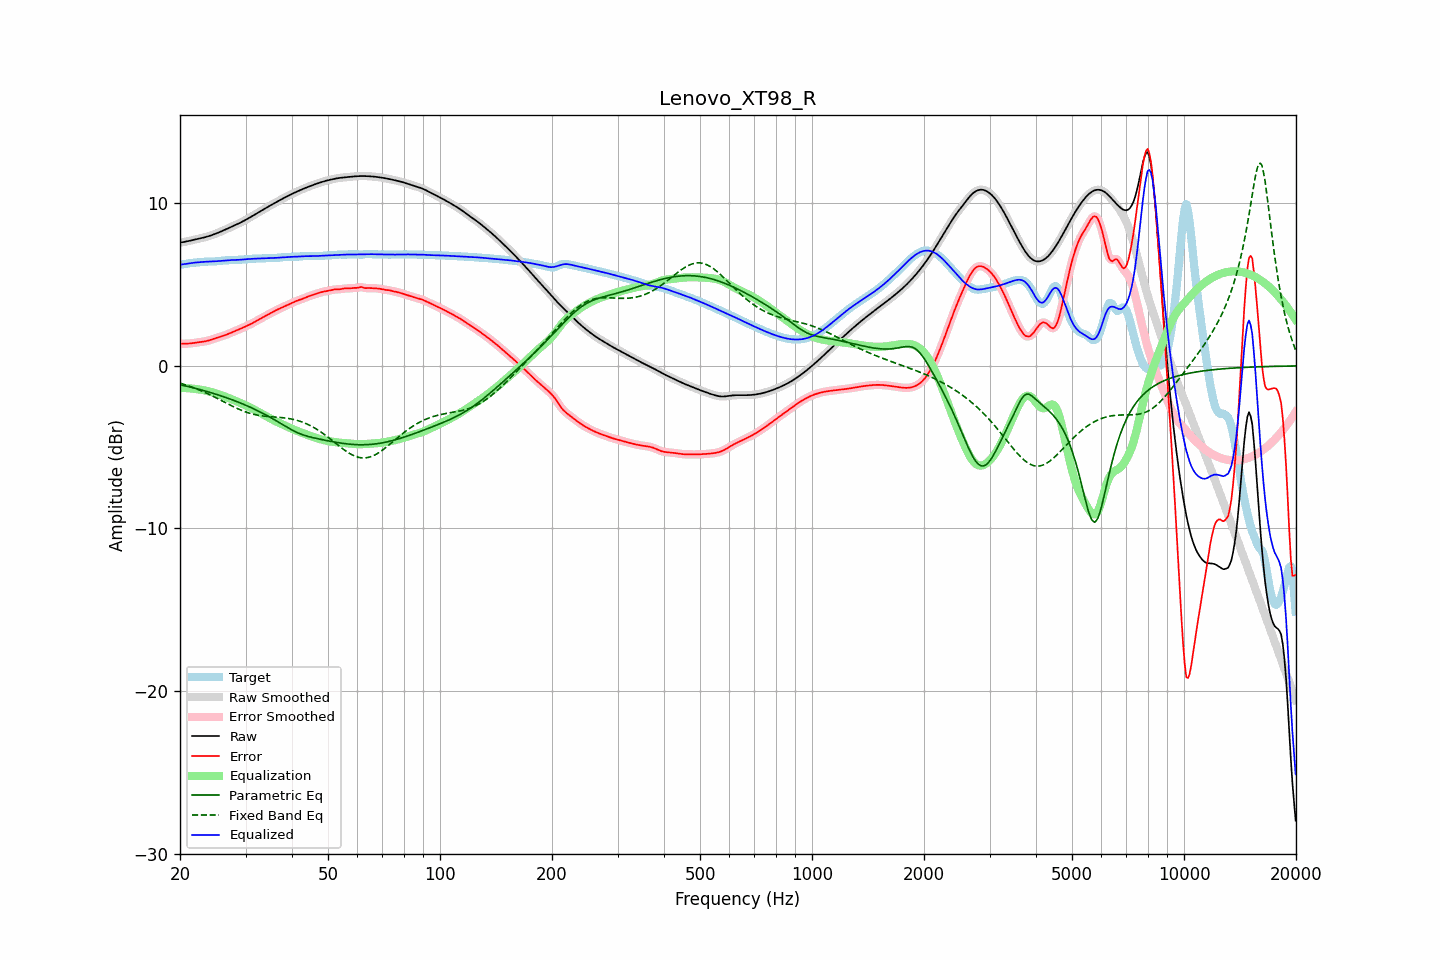

The file beside this chart, header and first rows:
frequency, raw, error, smoothed, error_smoothed, equalization, parametric_eq, fixed_band_eq, equalized_raw, equalized_smoothed, target
20.00, 7.58, 1.36, 7.58, 1.36, -1.36, -1.16, -1.06, 6.22, 6.22, 6.22
20.20, 7.60, 1.36, 7.60, 1.36, -1.36, -1.18, -1.09, 6.24, 6.24, 6.23
20.40, 7.61, 1.36, 7.61, 1.36, -1.36, -1.20, -1.12, 6.25, 6.25, 6.25
20.61, 7.63, 1.36, 7.63, 1.36, -1.36, -1.23, -1.15, 6.27, 6.27, 6.27
20.81, 7.65, 1.37, 7.65, 1.37, -1.37, -1.25, -1.19, 6.28, 6.28, 6.29
21.02, 7.67, 1.37, 7.67, 1.37, -1.37, -1.27, -1.22, 6.30, 6.30, 6.30
21.23, 7.70, 1.38, 7.69, 1.38, -1.38, -1.30, -1.25, 6.31, 6.31, 6.32
21.44, 7.72, 1.39, 7.72, 1.39, -1.39, -1.32, -1.29, 6.33, 6.33, 6.33
21.66, 7.74, 1.40, 7.74, 1.40, -1.40, -1.34, -1.33, 6.34, 6.34, 6.34
21.87, 7.76, 1.41, 7.76, 1.41, -1.41, -1.37, -1.36, 6.35, 6.35, 6.35
22.09, 7.78, 1.43, 7.78, 1.43, -1.43, -1.39, -1.40, 6.36, 6.36, 6.36
22.31, 7.81, 1.44, 7.81, 1.44, -1.44, -1.42, -1.44, 6.37, 6.37, 6.36
22.54, 7.83, 1.46, 7.83, 1.46, -1.45, -1.45, -1.48, 6.38, 6.38, 6.37
22.76, 7.85, 1.47, 7.85, 1.47, -1.47, -1.47, -1.52, 6.39, 6.39, 6.38
22.99, 7.87, 1.48, 7.87, 1.48, -1.48, -1.50, -1.57, 6.39, 6.39, 6.39
23.22, 7.90, 1.50, 7.90, 1.50, -1.50, -1.53, -1.61, 6.40, 6.40, 6.40
23.45, 7.93, 1.52, 7.93, 1.52, -1.52, -1.55, -1.65, 6.41, 6.41, 6.41
23.69, 7.95, 1.54, 7.95, 1.54, -1.54, -1.58, -1.70, 6.41, 6.41, 6.42
23.92, 7.98, 1.57, 7.98, 1.57, -1.57, -1.61, -1.75, 6.41, 6.41, 6.42
24.16, 8.02, 1.60, 8.02, 1.60, -1.60, -1.64, -1.79, 6.42, 6.42, 6.42
24.40, 8.05, 1.63, 8.05, 1.63, -1.63, -1.67, -1.84, 6.42, 6.42, 6.42
24.65, 8.09, 1.66, 8.09, 1.66, -1.66, -1.70, -1.89, 6.43, 6.43, 6.42
24.89, 8.12, 1.70, 8.12, 1.70, -1.69, -1.73, -1.94, 6.43, 6.43, 6.43
25.14, 8.16, 1.73, 8.16, 1.73, -1.72, -1.76, -1.99, 6.44, 6.44, 6.44
25.39, 8.20, 1.76, 8.20, 1.76, -1.75, -1.80, -2.04, 6.45, 6.45, 6.44
25.65, 8.24, 1.79, 8.24, 1.79, -1.79, -1.83, -2.09, 6.46, 6.46, 6.46
25.91, 8.29, 1.82, 8.29, 1.82, -1.82, -1.86, -2.14, 6.47, 6.47, 6.47
26.16, 8.33, 1.85, 8.33, 1.85, -1.85, -1.89, -2.20, 6.48, 6.48, 6.48
26.43, 8.38, 1.89, 8.38, 1.89, -1.89, -1.93, -2.25, 6.49, 6.49, 6.49
26.69, 8.42, 1.92, 8.42, 1.92, -1.93, -1.96, -2.30, 6.49, 6.49, 6.50
26.96, 8.46, 1.96, 8.46, 1.96, -1.96, -2.00, -2.35, 6.50, 6.50, 6.50
27.23, 8.51, 2.01, 8.51, 2.01, -2.00, -2.03, -2.40, 6.50, 6.50, 6.50
27.50, 8.55, 2.05, 8.55, 2.05, -2.05, -2.07, -2.45, 6.51, 6.51, 6.51
27.77, 8.60, 2.09, 8.60, 2.09, -2.09, -2.11, -2.50, 6.51, 6.51, 6.51
28.05, 8.64, 2.13, 8.64, 2.13, -2.13, -2.14, -2.55, 6.51, 6.51, 6.51
28.33, 8.69, 2.17, 8.69, 2.17, -2.17, -2.18, -2.59, 6.52, 6.52, 6.52
28.62, 8.73, 2.21, 8.73, 2.21, -2.21, -2.22, -2.64, 6.52, 6.52, 6.52
28.90, 8.78, 2.25, 8.78, 2.25, -2.26, -2.26, -2.68, 6.53, 6.53, 6.53
29.19, 8.83, 2.30, 8.83, 2.30, -2.30, -2.30, -2.73, 6.53, 6.53, 6.53
29.48, 8.88, 2.34, 8.88, 2.34, -2.34, -2.34, -2.76, 6.54, 6.54, 6.54
29.78, 8.94, 2.39, 8.94, 2.39, -2.39, -2.38, -2.80, 6.55, 6.55, 6.55
30.08, 8.99, 2.43, 8.99, 2.43, -2.43, -2.43, -2.84, 6.56, 6.56, 6.56
30.38, 9.05, 2.48, 9.05, 2.48, -2.48, -2.47, -2.87, 6.57, 6.57, 6.56
30.68, 9.10, 2.53, 9.10, 2.53, -2.53, -2.51, -2.90, 6.57, 6.57, 6.57
30.99, 9.16, 2.57, 9.16, 2.57, -2.58, -2.56, -2.93, 6.58, 6.58, 6.58
31.30, 9.22, 2.62, 9.22, 2.62, -2.63, -2.60, -2.96, 6.59, 6.59, 6.59
31.61, 9.27, 2.68, 9.27, 2.68, -2.68, -2.65, -2.99, 6.59, 6.59, 6.60
31.93, 9.33, 2.73, 9.33, 2.73, -2.73, -2.70, -3.01, 6.60, 6.60, 6.60
32.24, 9.39, 2.79, 9.39, 2.79, -2.79, -2.74, -3.03, 6.60, 6.60, 6.60
32.57, 9.45, 2.85, 9.45, 2.85, -2.84, -2.79, -3.05, 6.60, 6.60, 6.60
32.89, 9.51, 2.90, 9.51, 2.90, -2.90, -2.84, -3.06, 6.61, 6.61, 6.60
33.22, 9.57, 2.96, 9.57, 2.96, -2.95, -2.89, -3.08, 6.61, 6.61, 6.61
33.55, 9.62, 3.01, 9.62, 3.01, -3.01, -2.94, -3.09, 6.62, 6.62, 6.62
33.89, 9.68, 3.06, 9.68, 3.06, -3.06, -3.00, -3.10, 6.62, 6.62, 6.62
34.23, 9.74, 3.11, 9.74, 3.11, -3.12, -3.05, -3.11, 6.62, 6.62, 6.63
34.57, 9.80, 3.17, 9.80, 3.17, -3.17, -3.10, -3.12, 6.63, 6.63, 6.63
34.92, 9.86, 3.22, 9.86, 3.22, -3.22, -3.16, -3.13, 6.63, 6.63, 6.63
35.27, 9.91, 3.28, 9.91, 3.28, -3.28, -3.22, -3.13, 6.63, 6.63, 6.63
35.62, 9.97, 3.33, 9.97, 3.33, -3.33, -3.27, -3.14, 6.64, 6.64, 6.63
35.97, 10.02, 3.38, 10.02, 3.38, -3.38, -3.33, -3.15, 6.64, 6.64, 6.64
... 635 more rows
